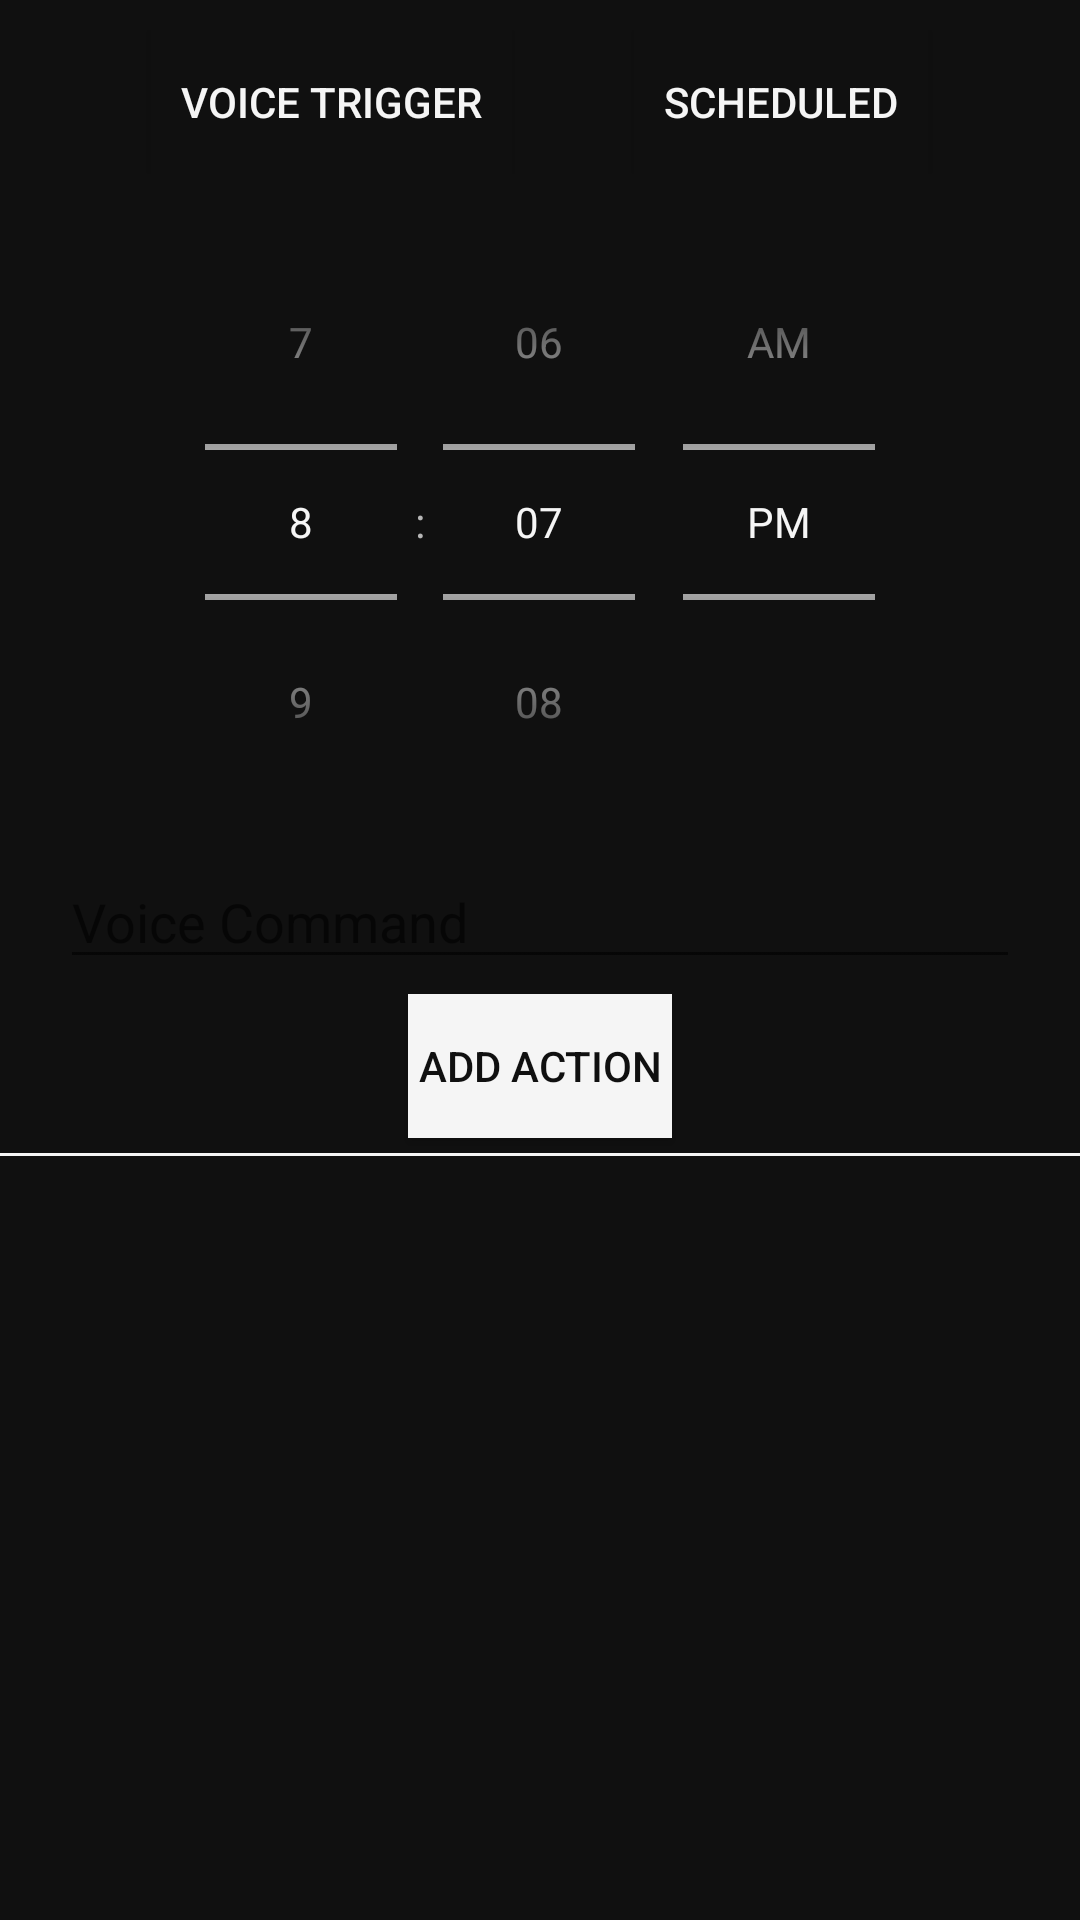

Write the Android layout XML for this screen, with the resource values it uses.
<!-- AndroidManifest.xml: application theme AppTheme -->
<!-- res/layout/activity_routine_config.xml -->
<?xml version="1.0" encoding="utf-8"?>
<LinearLayout xmlns:android="http://schemas.android.com/apk/res/android"
    xmlns:app="http://schemas.android.com/apk/res-auto"
    xmlns:tools="http://schemas.android.com/tools"
    android:layout_width="match_parent"
    android:layout_height="match_parent"
    android:orientation="vertical"
    tools:context=".RoutineConfig"
    android:background="@color/background">

    <LinearLayout
        android:layout_width="match_parent"
        android:orientation="horizontal"
        android:layout_height="wrap_content"
        android:padding="10dp">

        <Space
            android:layout_width="0dp"
            android:layout_height="match_parent"
            android:layout_weight="1"></Space>

        <Button
            android:id="@+id/btn1"
            android:layout_width="wrap_content"
            android:layout_height="match_parent"
            android:text="Voice Trigger"

            android:padding="10dp"
            android:textColor="@color/F5"
            android:background="@color/background">

        </Button>

        <Space
            android:layout_width="0dp"
            android:layout_height="match_parent"
            android:layout_weight="1"></Space>

        <Button
            android:id="@+id/btn2"
            android:layout_width="wrap_content"
            android:layout_height="match_parent"
            android:text="Scheduled"
            android:padding="10dp"
            android:textColor="@color/F5"
            android:background="@color/background">

        </Button>

        <Space
            android:layout_width="0dp"
            android:layout_height="match_parent"
            android:layout_weight="1"></Space>


    </LinearLayout>

    <LinearLayout
        android:layout_width="match_parent"
        android:layout_height="wrap_content"
        android:orientation="vertical">

        <TimePicker
            android:id="@+id/timepicker"
            android:layout_width="match_parent"
            android:layout_height="wrap_content"
            android:timePickerMode="spinner"
            android:layout_marginBottom="5dp"
            android:theme="@style/timepickerstyle">

        </TimePicker>

        <EditText
            android:layout_marginBottom="5dp"
            android:id="@+id/voicecommand"
            android:layout_width="match_parent"
            android:hint="Voice Command"
            android:layout_height="wrap_content"
            android:textColor="@color/F5"
            android:layout_marginLeft="20dp"
            android:layout_marginRight="20dp">

        </EditText>

        <Button
            android:id="@+id/addactionbtn"
            android:layout_width="wrap_content"
            android:layout_height="wrap_content"
            android:text="Add Action"
            android:layout_gravity="center_horizontal"
            android:background="@color/F5"
            android:textColor="@color/background"
            android:layout_marginBottom="5dp"></Button>

    </LinearLayout>

    <GridView
        android:layout_width="match_parent"
        android:layout_height="wrap_content"
        android:columnCount="1"
        android:id="@+id/actiongrid"
        android:horizontalSpacing="0dp"
        android:verticalSpacing="1dp"
        android:background="@color/F5"
        android:paddingBottom="1dp">

    </GridView>

</LinearLayout>
<!-- resources referenced by this layout -->
<resources>
  <color name="F5">#F5F5F5</color>
  <color name="background">#101010</color>
  <style name="timepickerstyle" parent="ThemeOverlay.AppCompat.Dark">
          <item name="colorAccent">@color/colorPrimary</item>
          <item name="background">@color/background</item>
          <item name="android:textColorPrimary">@color/F5</item>
          <item name="android:layout_width">wrap_content</item>
          <item name="android:layout_height">wrap_content</item>
      </style>
  <style name="AppTheme" parent="Theme.AppCompat.Light.DarkActionBar">
          
          <item name="colorPrimary">@color/colorPrimary</item>
          <item name="colorPrimaryDark">@color/colorPrimaryDark</item>
          <item name="colorAccent">@color/colorAccent</item>
      </style>
  <color name="colorPrimary">#008577</color>
  <color name="colorPrimaryDark">#00574B</color>
  <color name="colorAccent">#D81B60</color>
</resources>
